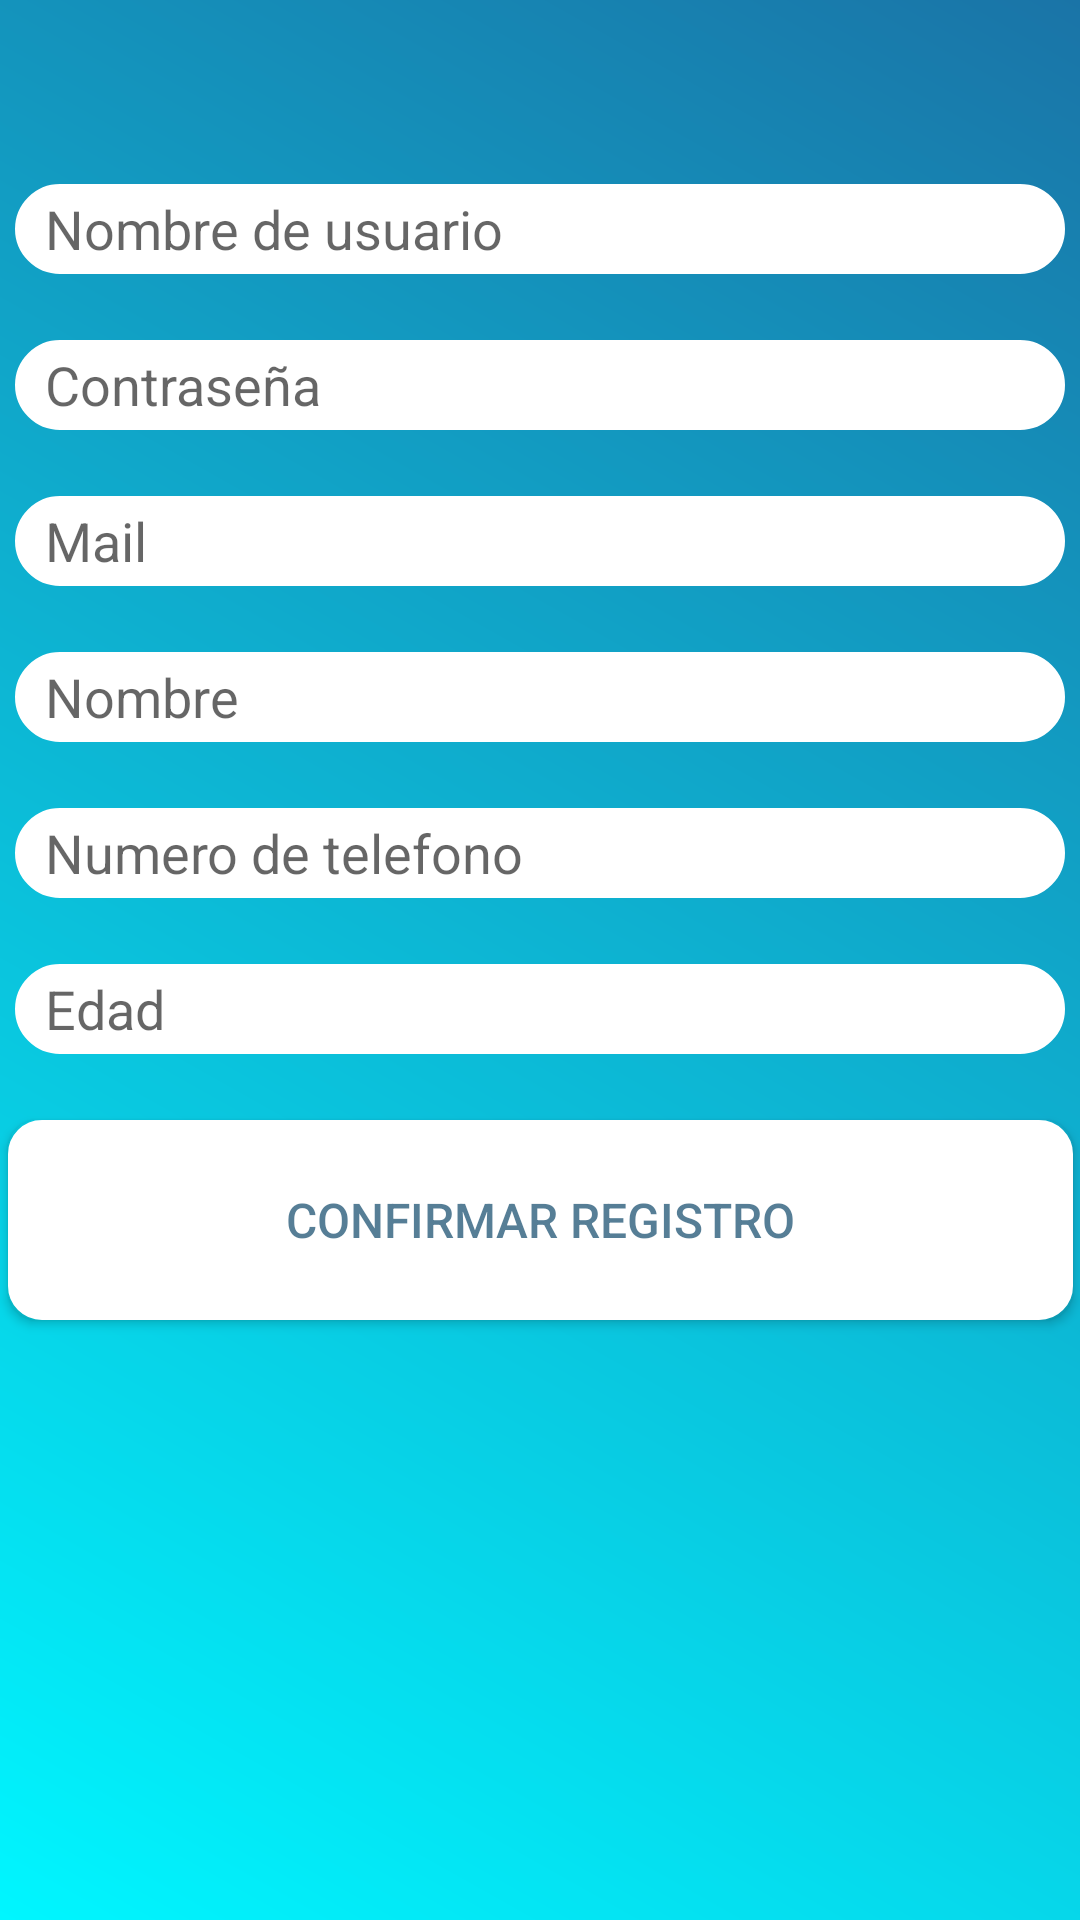

Produce the Android XML layout that renders to this screen, including the resource entries it uses.
<!-- AndroidManifest.xml: application theme AppTheme.NoActionBar -->
<!-- res/layout/activity_register.xml -->
<?xml version="1.0" encoding="utf-8"?>
<android.support.constraint.ConstraintLayout xmlns:android="http://schemas.android.com/apk/res/android"
    android:layout_width="match_parent"
    xmlns:app="http://schemas.android.com/apk/res-auto"
    android:gravity="center_horizontal"
    android:layout_height="match_parent"
    android:background="@drawable/degradado"
    android:orientation="vertical">



    <Button
        android:id="@+id/botonconf"
        android:layout_width="355dp"
        android:layout_height="200px"
        android:textSize="16dp"
        android:background="@drawable/boton"
        android:onClick="ConfirmarRegistro"
        android:text="Confirmar registro"
        app:layout_constraintBottom_toBottomOf="parent"
        app:layout_constraintLeft_toLeftOf="parent"
        app:layout_constraintRight_toRightOf="parent"
        android:layout_marginBottom="200dp"
        android:textColor="@drawable/txtboton" />


    <EditText
        android:layout_above="@id/botonconf"
        app:layout_constraintRight_toRightOf="parent"
        app:layout_constraintLeft_toLeftOf="parent"
        app:layout_constraintBottom_toTopOf="@id/botonconf"
        android:layout_marginBottom="22dp"
        android:paddingLeft="10dp"
        android:textColor="@drawable/txtboton"
        android:background="@drawable/edittext"
        android:id="@+id/Edad"
        android:layout_width="350dp"
        android:layout_height="30dp"
        android:hint="Edad"
        android:inputType="number"
        />

    <EditText

        android:layout_above="@id/Edad"
        app:layout_constraintRight_toRightOf="parent"
        app:layout_constraintLeft_toLeftOf="parent"
        app:layout_constraintBottom_toTopOf="@id/Edad"
        android:layout_marginBottom="22dp"
        android:paddingLeft="10dp"
        android:textColor="@drawable/txtboton"
        android:background="@drawable/edittext"
        android:id="@+id/NumTel"
        android:layout_width="350dp"
        android:layout_height="30dp"
        android:hint="Numero de telefono"
        android:inputType="number" />

    <EditText

        android:layout_above="@id/NumTel"
        app:layout_constraintRight_toRightOf="parent"
        app:layout_constraintLeft_toLeftOf="parent"
        app:layout_constraintBottom_toTopOf="@id/NumTel"
        android:layout_marginBottom="22dp"
        android:paddingLeft="10dp"
        android:textColor="@drawable/txtboton"
        android:background="@drawable/edittext"
        android:id="@+id/Nombre"
        android:layout_width="350dp"
        android:layout_height="30dp"
        android:hint="Nombre" />

    <EditText
        android:layout_above="@id/Nombre"
        app:layout_constraintRight_toRightOf="parent"
        app:layout_constraintLeft_toLeftOf="parent"
        app:layout_constraintBottom_toTopOf="@id/Nombre"
        android:layout_marginBottom="22dp"
        android:paddingLeft="10dp"
        android:textColor="@drawable/txtboton"
        android:background="@drawable/edittext"
        android:id="@+id/Mail"
        android:layout_width="350dp"
        android:layout_height="30dp"
        android:hint="Mail" />

    <EditText

        android:layout_above="@id/Mail"
        app:layout_constraintRight_toRightOf="parent"
        app:layout_constraintLeft_toLeftOf="parent"
        app:layout_constraintBottom_toTopOf="@id/Mail"
        android:layout_marginBottom="22dp"
        android:paddingLeft="10dp"
        android:textColor="@drawable/txtboton"
        android:background="@drawable/edittext"
        android:id="@+id/Contrasen"
        android:layout_width="350dp"
        android:layout_height="30dp"
        android:hint="Contraseña"
        android:inputType="textPassword"/>


    <EditText

        android:layout_above="@id/Contrasen"
        android:id="@+id/NombreUsuario"
        android:layout_width="350dp"
        android:layout_height="30dp"
        app:layout_constraintRight_toRightOf="parent"
        app:layout_constraintLeft_toLeftOf="parent"
        app:layout_constraintBottom_toTopOf="@id/Contrasen"
        android:layout_marginBottom="22dp"
        android:background="@drawable/edittext"
        android:hint="Nombre de usuario"
        android:paddingLeft="10dp"
        android:textColor="@drawable/txtboton" />





</android.support.constraint.ConstraintLayout>
<!-- resources referenced by this layout -->
<resources>
  <!-- drawable boton (drawable) -->
  <?xml version="1.0" encoding="utf-8"?>
  <shape xmlns:android="http://schemas.android.com/apk/res/android"
      android:shape="rectangle">
  
      <corners android:radius="10dp"/>
      <stroke android:width="8px"
          android:color="@android:color/white"></stroke>
      <solid android:color="@android:color/white"/>
  
  </shape>
  <!-- drawable degradado (drawable) -->
  <?xml version="1.0" encoding="utf-8"?>
  <shape xmlns:android="http://schemas.android.com/apk/res/android">
      <gradient
          android:angle="45"
          android:centerX="50%"
      android:startColor="@color/colorPrimary"
          android:endColor="@color/sec"
          android:type="linear"/>
  
  
  </shape>
  <!-- drawable edittext (drawable) -->
  <?xml version="1.0" encoding="utf-8"?>
  <shape xmlns:android="http://schemas.android.com/apk/res/android"
      android:shape="rectangle">
  
      <corners android:radius="16dp"/>
      <stroke android:width="3dp"
          android:color="@android:color/white"></stroke>
      <solid android:color="@android:color/white"/>
  
  
  </shape>
  <!-- drawable txtboton (drawable) -->
  <?xml version="1.0" encoding="utf-8"?>
  <selector xmlns:android="http://schemas.android.com/apk/res/android">
      <item android:state_pressed ="true" android:color="#ffffff"/>
      <item android:state_pressed ="false" android:color="#aa023d61"/>
  
  </selector>
  <style name="AppTheme.NoActionBar" parent="Theme.AppCompat.Light.NoActionBar">
          
          <item name="colorPrimary">@color/colorPrimary</item>
          <item name="colorPrimaryDark">@color/sec</item>
          <item name="colorAccent">@color/colorAccent</item>
          <item name="android:icon">@drawable/voy</item>
          <item name="android:windowDrawsSystemBarBackgrounds">true</item>
          <item name="android:statusBarColor">@android:color/transparent</item>
          <item name="android:windowTranslucentStatus">true</item>
          <item name="windowActionBar">false</item>
          <item name="windowNoTitle">true</item>
      </style>
  <color name="colorPrimary">#00F6FF</color>
  <color name="sec">#1A74A7</color>
  <color name="colorAccent">#FFFFFF</color>
  <!-- drawable voy: png bitmap (drawable, 91622 bytes) -->
</resources>
